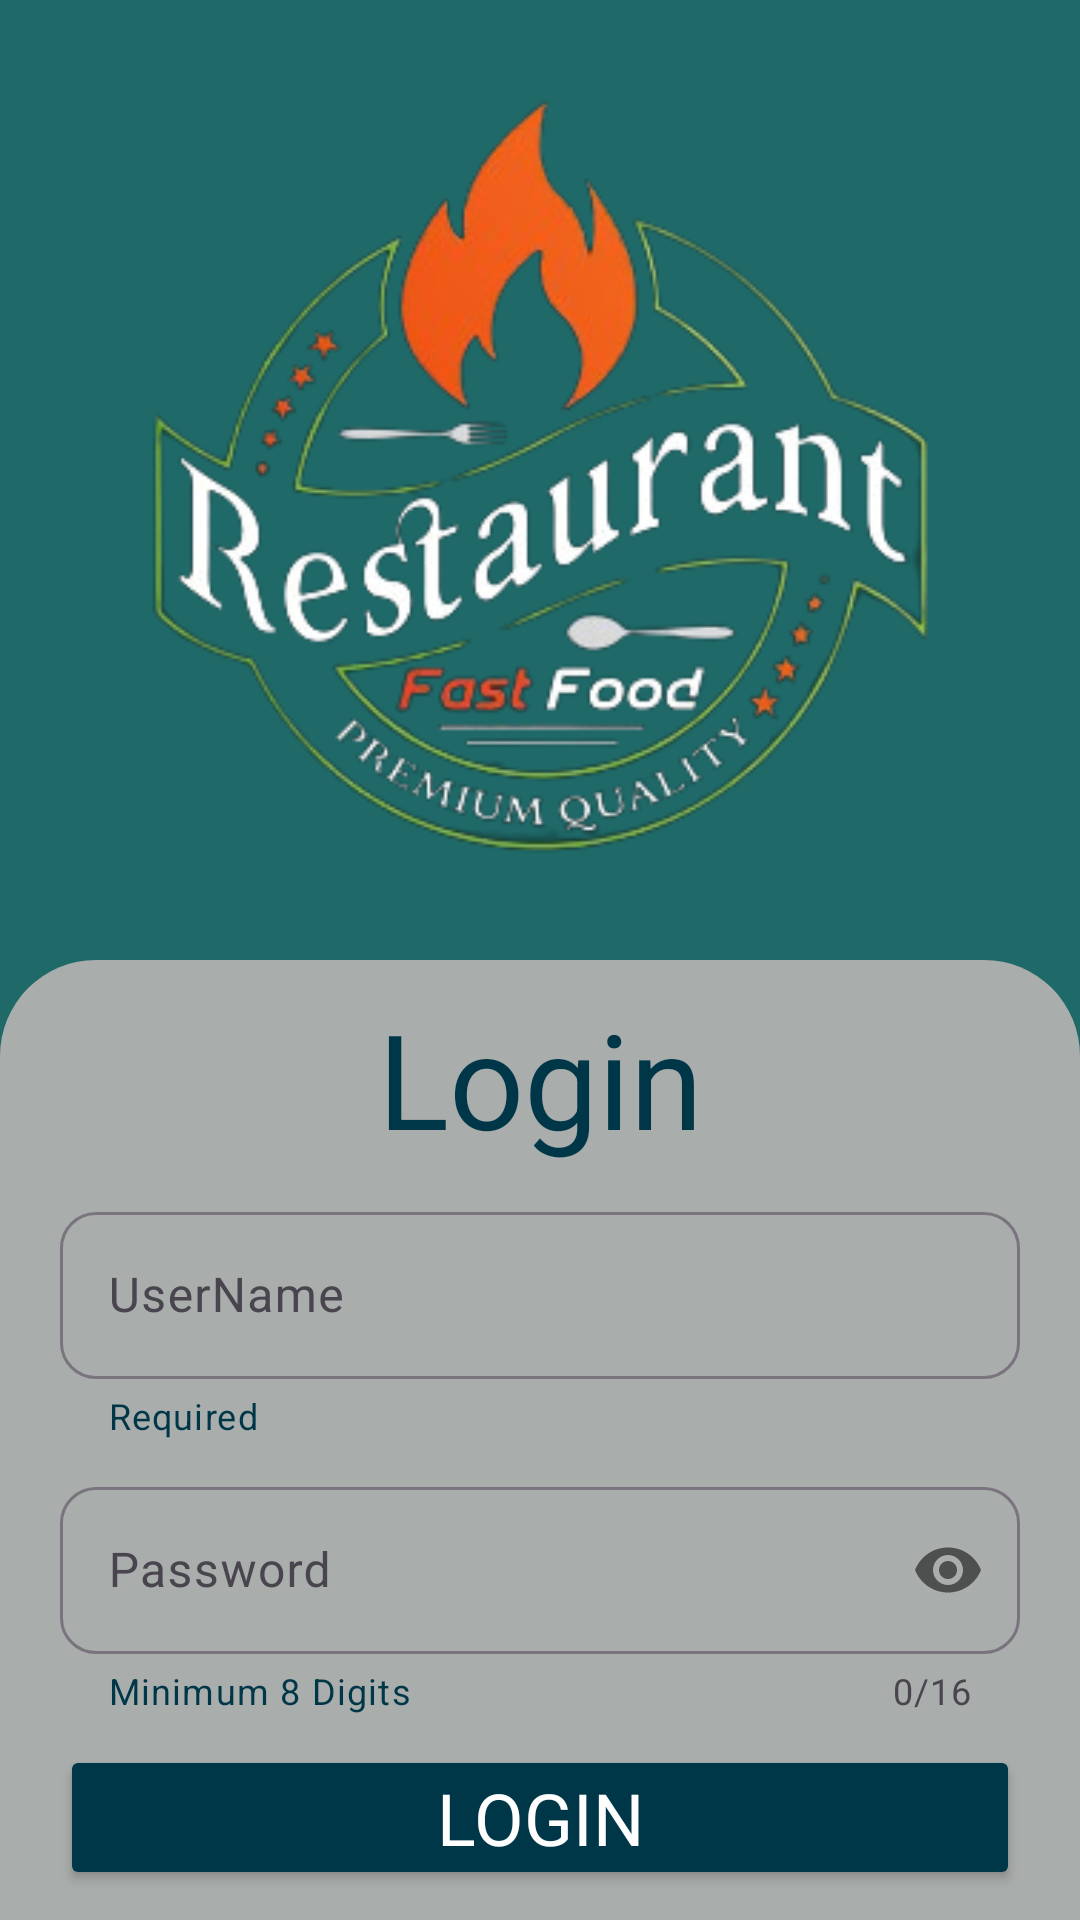

Write the Android layout XML for this screen, with the resource values it uses.
<!-- AndroidManifest.xml: application theme Theme.RestaurantApp -->
<!-- res/layout/activity_log_in.xml -->
<?xml version="1.0" encoding="utf-8"?>
<LinearLayout xmlns:android="http://schemas.android.com/apk/res/android"
    xmlns:app="http://schemas.android.com/apk/res-auto"
    xmlns:tools="http://schemas.android.com/tools"
    android:layout_width="match_parent"
    android:layout_height="match_parent"
    android:orientation="vertical"
    android:background="@color/gray_light"
    tools:context=".LogInActivity">

    <LinearLayout
        android:layout_width="match_parent"
        android:layout_height="match_parent"
        android:orientation="vertical"
        android:padding="30dp"
        android:layout_weight="1">

        <ImageView
            android:id="@+id/imageView"
            android:layout_width="match_parent"
            android:layout_height="match_parent"
            app:srcCompat="@drawable/restaurant" />

    </LinearLayout>

    <androidx.constraintlayout.widget.ConstraintLayout
        android:layout_width="match_parent"
        android:layout_height="match_parent"
        android:layout_weight="1"
        android:background="@drawable/border_curve"
        android:orientation="vertical">

        <TextView
            android:id="@+id/textView"
            android:layout_width="wrap_content"
            android:layout_height="wrap_content"
            android:layout_gravity="center"
            android:fontFamily="sans-serif"
            android:text="@string/log_in"
            android:textColor="@color/dark_blue_2"
            android:textSize="44sp"
            app:layout_constraintBottom_toTopOf="@+id/emailContainer"
            app:layout_constraintEnd_toEndOf="parent"
            app:layout_constraintStart_toStartOf="parent"
            app:layout_constraintTop_toTopOf="parent" />

        <com.google.android.material.textfield.TextInputLayout
            android:id="@+id/emailContainer"
            style="@style/ThemeOverlay.Material3.TextInputEditText.OutlinedBox.Dense"
            android:layout_width="match_parent"
            android:layout_height="wrap_content"
            android:layout_marginHorizontal="20dp"
            app:helperText="Required"
            app:helperTextTextColor="@color/dark_blue_2"
            app:boxCornerRadiusBottomEnd="12dp"
            app:boxCornerRadiusBottomStart="12dp"
            app:boxCornerRadiusTopEnd="12dp"
            app:boxCornerRadiusTopStart="12dp"
            app:layout_constraintBottom_toTopOf="@+id/passwordContainer"
            app:layout_constraintEnd_toEndOf="parent"
            app:layout_constraintStart_toStartOf="parent"
            app:layout_constraintTop_toBottomOf="@+id/textView">

            <com.google.android.material.textfield.TextInputEditText
                android:id="@+id/emailEditText"
                android:layout_width="match_parent"
                android:layout_height="match_parent"
                android:hint="@string/username"
                android:fontFamily="sans-serif"
                android:inputType="text"
                android:lines="1"
                android:textColor="@color/white" />
        </com.google.android.material.textfield.TextInputLayout>


        <com.google.android.material.textfield.TextInputLayout
            android:id="@+id/passwordContainer"
            style="@style/ThemeOverlay.Material3.TextInputEditText.OutlinedBox.Dense"
            android:layout_width="match_parent"
            android:layout_height="wrap_content"
            android:layout_marginHorizontal="20dp"
            app:counterEnabled="true"
            app:counterMaxLength="16"
            app:helperText="Minimum 8 Digits"
            app:helperTextTextColor="@color/dark_blue_2"
            app:boxCornerRadiusBottomEnd="12dp"
            app:boxCornerRadiusBottomStart="12dp"
            app:boxCornerRadiusTopEnd="12dp"
            app:boxCornerRadiusTopStart="12dp"
            app:layout_constraintBottom_toTopOf="@+id/logIn"
            app:layout_constraintEnd_toEndOf="parent"
            app:layout_constraintStart_toStartOf="parent"
            app:layout_constraintTop_toBottomOf="@+id/emailContainer"
            app:passwordToggleEnabled="true">

            <com.google.android.material.textfield.TextInputEditText
                android:id="@+id/passwordEditText"
                android:layout_width="match_parent"
                android:layout_height="match_parent"
                android:hint="@string/password"
                android:fontFamily="sans-serif"
                android:inputType="textPassword"
                android:lines="1"
                android:maxLength="16"
                android:textColor="@color/white" />

        </com.google.android.material.textfield.TextInputLayout>

        <Button
            android:id="@+id/logIn"
            android:layout_width="match_parent"
            android:layout_height="wrap_content"
            android:layout_marginHorizontal="20dp"
            android:backgroundTint="@color/dark_blue_2"
            android:paddingVertical="8dp"
            android:fontFamily="sans-serif"
            android:text="@string/login"
            android:textColor="@color/white"
            android:textSize="24sp"
            app:layout_constraintBottom_toBottomOf="parent"
            app:layout_constraintEnd_toEndOf="parent"
            app:layout_constraintStart_toStartOf="parent"
            app:layout_constraintTop_toBottomOf="@+id/passwordContainer" />

    </androidx.constraintlayout.widget.ConstraintLayout>

</LinearLayout>
<!-- resources referenced by this layout -->
<resources>
  <color name="dark_blue_2">#003748</color>
  <color name="gray_light">#1F6969</color>
  <color name="white">#FFFFFFFF</color>
  <!-- drawable border_curve (drawable) -->
  <?xml version="1.0" encoding="utf-8"?>
  <shape xmlns:android="http://schemas.android.com/apk/res/android">
  
      <corners android:topRightRadius="32dp"
          android:topLeftRadius="32dp"/>
  
      <solid android:color="@color/gray"/>
  </shape>
  <!-- drawable restaurant: png bitmap (drawable, 69178 bytes) -->
  <string name="log_in">Login</string>
  <string name="login">LogIn</string>
  <string name="password">Password</string>
  <string name="username">UserName</string>
  <style name="Theme.RestaurantApp" parent="Base.Theme.RestaurantApp" />
  <color name="gray">#A9ADAB</color>
  <style name="Base.Theme.RestaurantApp" parent="Theme.Material3.DayNight.NoActionBar">
          
          <item name="colorPrimary">@color/dark_blue_2</item>
          <item name="colorPrimaryVariant">@color/dark_blue_2</item>
          <item name="android:actionBarTheme">@color/dark_blue_2</item>
      </style>
</resources>
